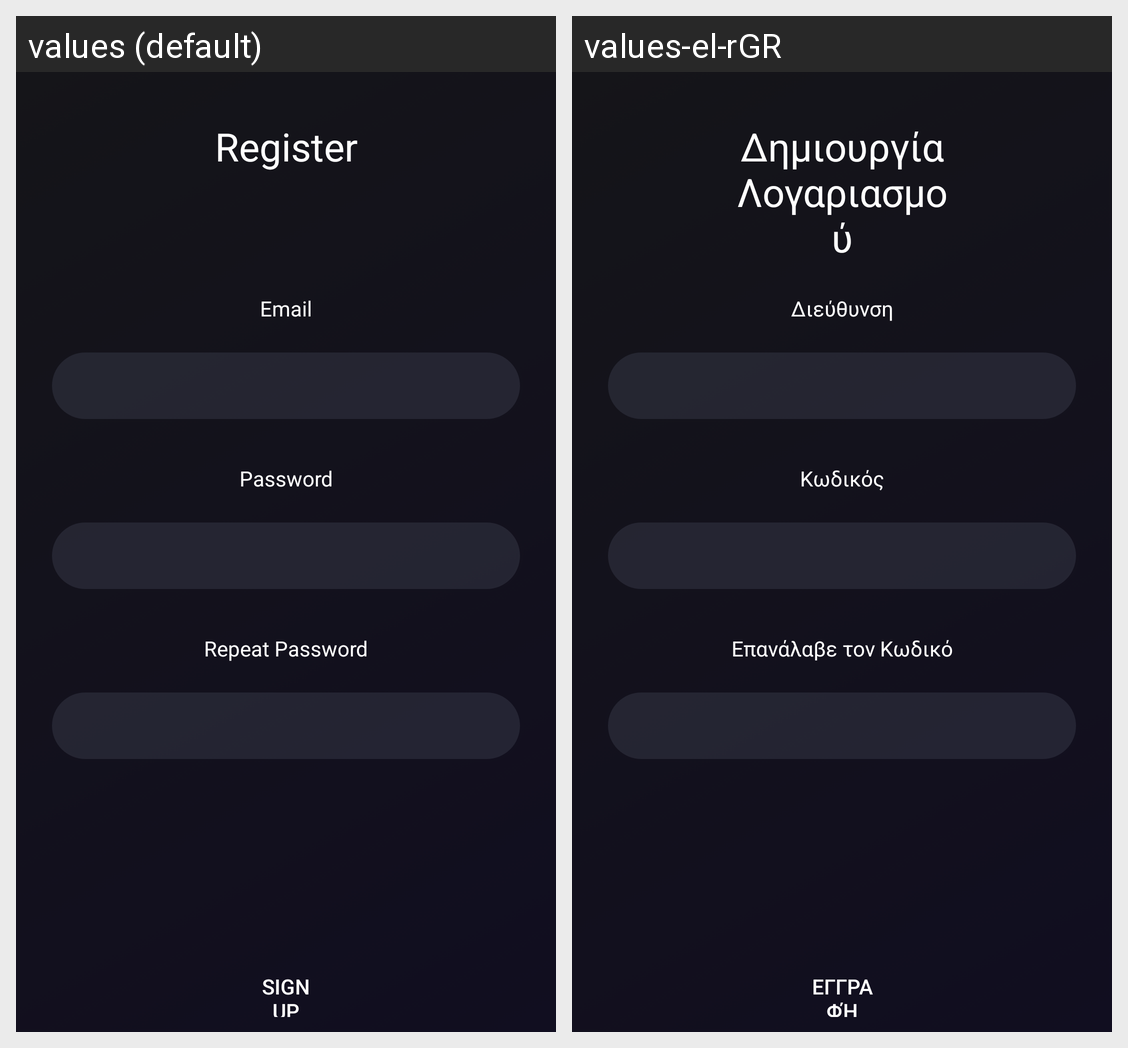

This grid shows one Android layout under two languages. Give, for every string resource on the screen, its name, the default text and each shown locale's text.
Android screen res/layout/activity_register.xml rendered under 2 locales, left to right: values (default), values-el-rGR. Device: Nexus 5 (rendered at 1080×1920; each locale shown at half size, 540×960, under a caption strip naming it); theme AppTheme.NoActionBar.
Strings drawn on this screen, with the default value and each locale's value (text and hints the layout hard-codes, and strings that could not be matched under every locale, appear in the picture but are not listed):

gen_register
  values: Register
  values-el-rGR: Δημιουργία Λογαριασμού

sign_up
  values: Sign Up
  values-el-rGR: Εγγραφή

prompt_email
  values: Email
  values-el-rGR: Διεύθυνση

prompt_password
  values: Password
  values-el-rGR: Κωδικός

repeat_password
  values: Repeat Password
  values-el-rGR: Επανάλαβε τον Κωδικό
